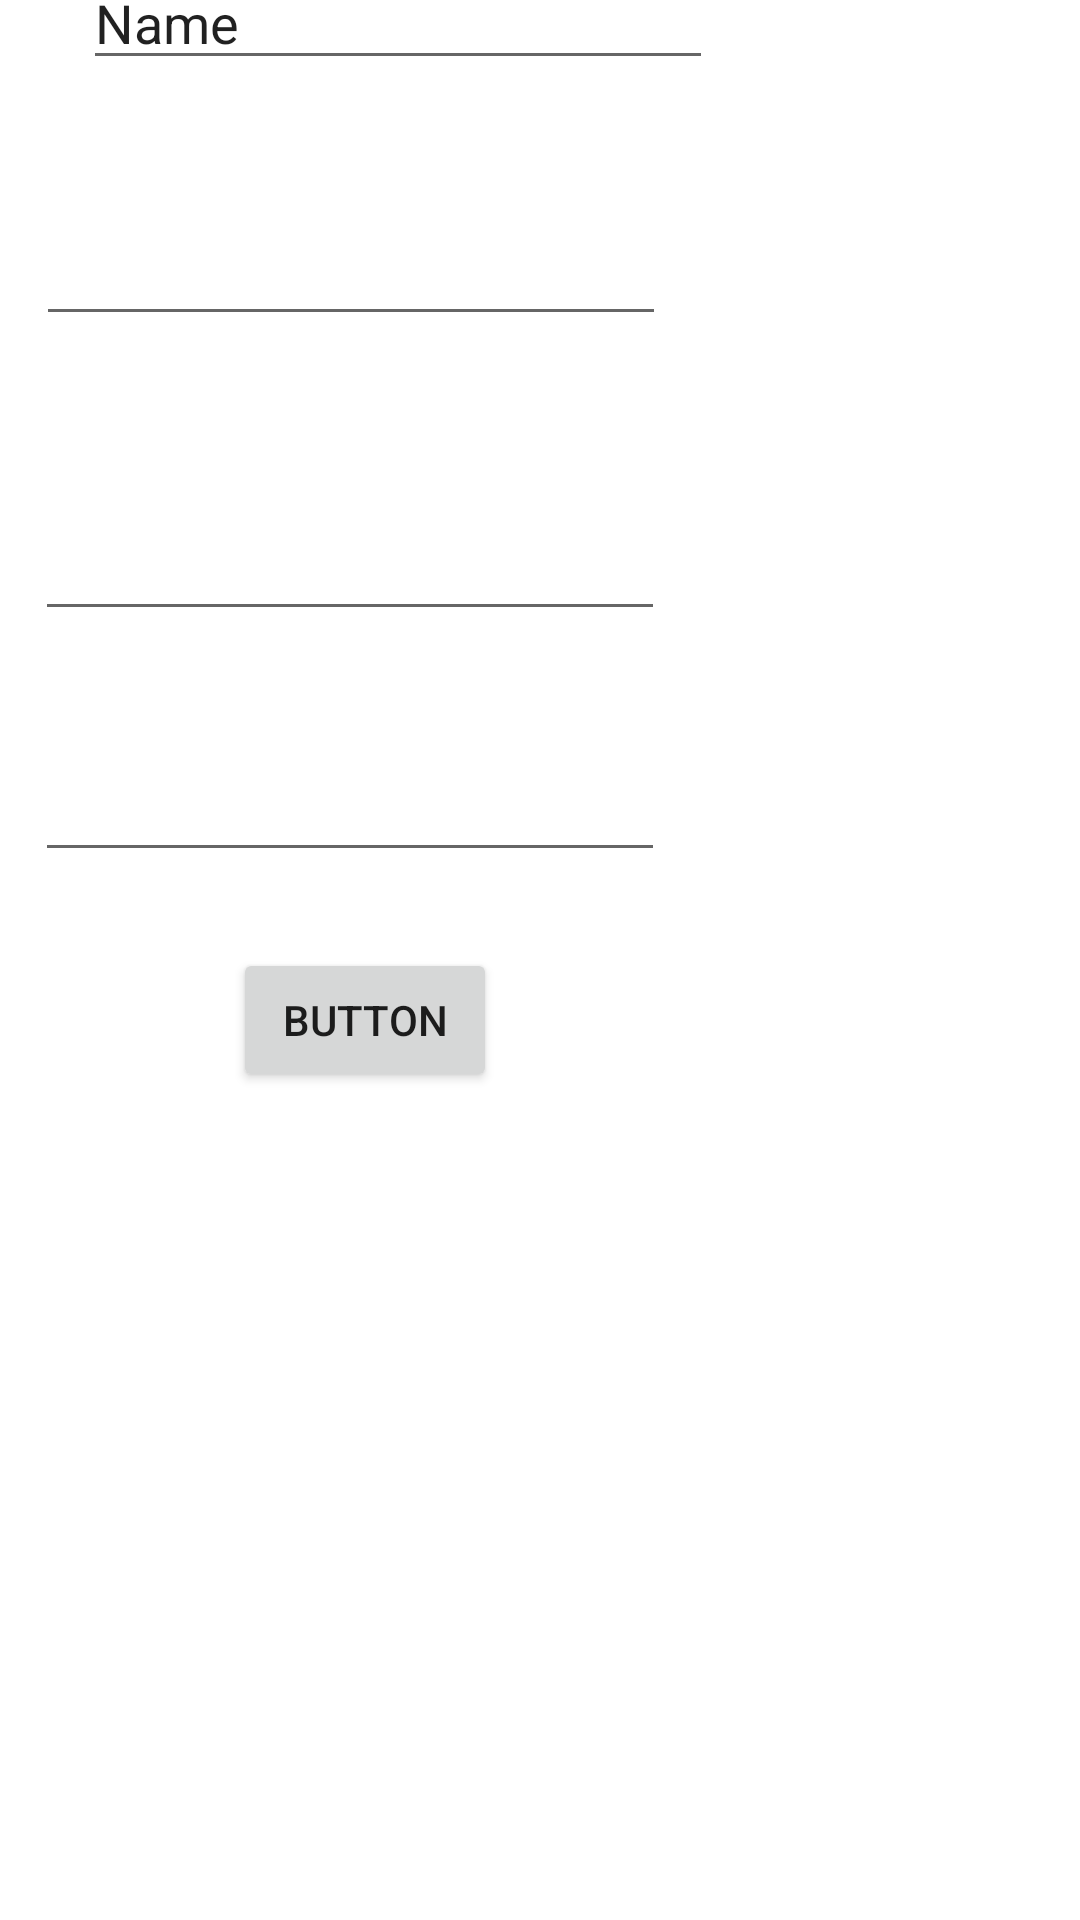

Reconstruct the res/layout file that produces this screen, plus the resources it refers to.
<!-- AndroidManifest.xml: application theme Theme.DreamBuild -->
<!-- res/layout/activity_test.xml -->
<?xml version="1.0" encoding="utf-8"?>
<androidx.constraintlayout.widget.ConstraintLayout xmlns:android="http://schemas.android.com/apk/res/android"
    xmlns:app="http://schemas.android.com/apk/res-auto"
    xmlns:tools="http://schemas.android.com/tools"
    android:layout_width="match_parent"
    android:layout_height="match_parent"
    tools:context=".testingbtn">

    <EditText
        android:id="@+id/editTextTextPersonName2"
        android:layout_width="wrap_content"
        android:layout_height="wrap_content"
        android:layout_marginTop="50dp"
        android:layout_marginBottom="22dp"
        android:ems="10"
        android:inputType="textPersonName"
        android:text="Name"
        app:layout_constraintBottom_toTopOf="@+id/editTextNumber3"
        app:layout_constraintEnd_toEndOf="parent"
        app:layout_constraintHorizontal_bias="0.184"
        app:layout_constraintStart_toStartOf="parent"
        app:layout_constraintTop_toTopOf="parent" />

    <EditText
        android:id="@+id/editTextNumber3"
        android:layout_width="wrap_content"
        android:layout_height="wrap_content"
        android:layout_marginStart="38dp"
        android:layout_marginTop="22dp"
        android:layout_marginEnd="164dp"
        android:layout_marginBottom="34dp"
        android:ems="10"
        android:inputType="number"
        app:layout_constraintBottom_toTopOf="@+id/editTextTextMultiLine3"
        app:layout_constraintEnd_toEndOf="parent"
        app:layout_constraintStart_toStartOf="parent"
        app:layout_constraintTop_toBottomOf="@+id/editTextTextPersonName2" />

    <EditText
        android:id="@+id/editTextNumber4"
        android:layout_width="wrap_content"
        android:layout_height="wrap_content"
        android:layout_marginStart="37dp"
        android:layout_marginTop="8dp"
        android:layout_marginEnd="164dp"
        android:layout_marginBottom="414dp"
        android:ems="10"
        android:inputType="number"
        app:layout_constraintBottom_toBottomOf="parent"
        app:layout_constraintEnd_toEndOf="parent"
        app:layout_constraintStart_toStartOf="parent"
        app:layout_constraintTop_toBottomOf="@+id/editTextTextMultiLine3" />

    <EditText
        android:id="@+id/editTextTextMultiLine3"
        android:layout_width="wrap_content"
        android:layout_height="wrap_content"
        android:layout_marginStart="37dp"
        android:layout_marginTop="23dp"
        android:layout_marginEnd="164dp"
        android:layout_marginBottom="31dp"
        android:ems="10"
        android:gravity="start|top"
        android:inputType="textMultiLine"
        app:layout_constraintBottom_toTopOf="@+id/editTextNumber4"
        app:layout_constraintEnd_toEndOf="parent"
        app:layout_constraintStart_toStartOf="parent"
        app:layout_constraintTop_toBottomOf="@+id/editTextNumber3" />

    <Button
        android:id="@+id/buttonToTest"
        android:layout_width="wrap_content"
        android:layout_height="wrap_content"
        android:layout_marginStart="100dp"
        android:layout_marginTop="44dp"
        android:layout_marginEnd="217dp"
        android:layout_marginBottom="295dp"
        android:text="Button"
        app:layout_constraintBottom_toBottomOf="parent"
        app:layout_constraintEnd_toEndOf="parent"
        app:layout_constraintStart_toStartOf="parent"
        app:layout_constraintTop_toBottomOf="@+id/editTextNumber4" />
</androidx.constraintlayout.widget.ConstraintLayout>
<!-- resources referenced by this layout -->
<resources>
  <style name="Theme.DreamBuild" parent="Theme.MaterialComponents.DayNight.DarkActionBar">
          
          <item name="colorPrimary">@color/purple_500</item>
          <item name="colorPrimaryVariant">@color/purple_700</item>
          <item name="colorOnPrimary">@color/white</item>
          
          <item name="colorSecondary">@color/teal_200</item>
          <item name="colorSecondaryVariant">@color/teal_700</item>
          <item name="colorOnSecondary">@color/black</item>
          
          <item name="android:statusBarColor" tools:targetApi="l">?attr/colorPrimaryVariant</item>
          
      </style>
  <color name="purple_500">#FF6200EE</color>
  <color name="purple_700">#FF3700B3</color>
  <color name="white">#FFFFFFFF</color>
  <color name="teal_200">#FF03DAC5</color>
  <color name="teal_700">#FF018786</color>
  <color name="black">#FF000000</color>
</resources>
